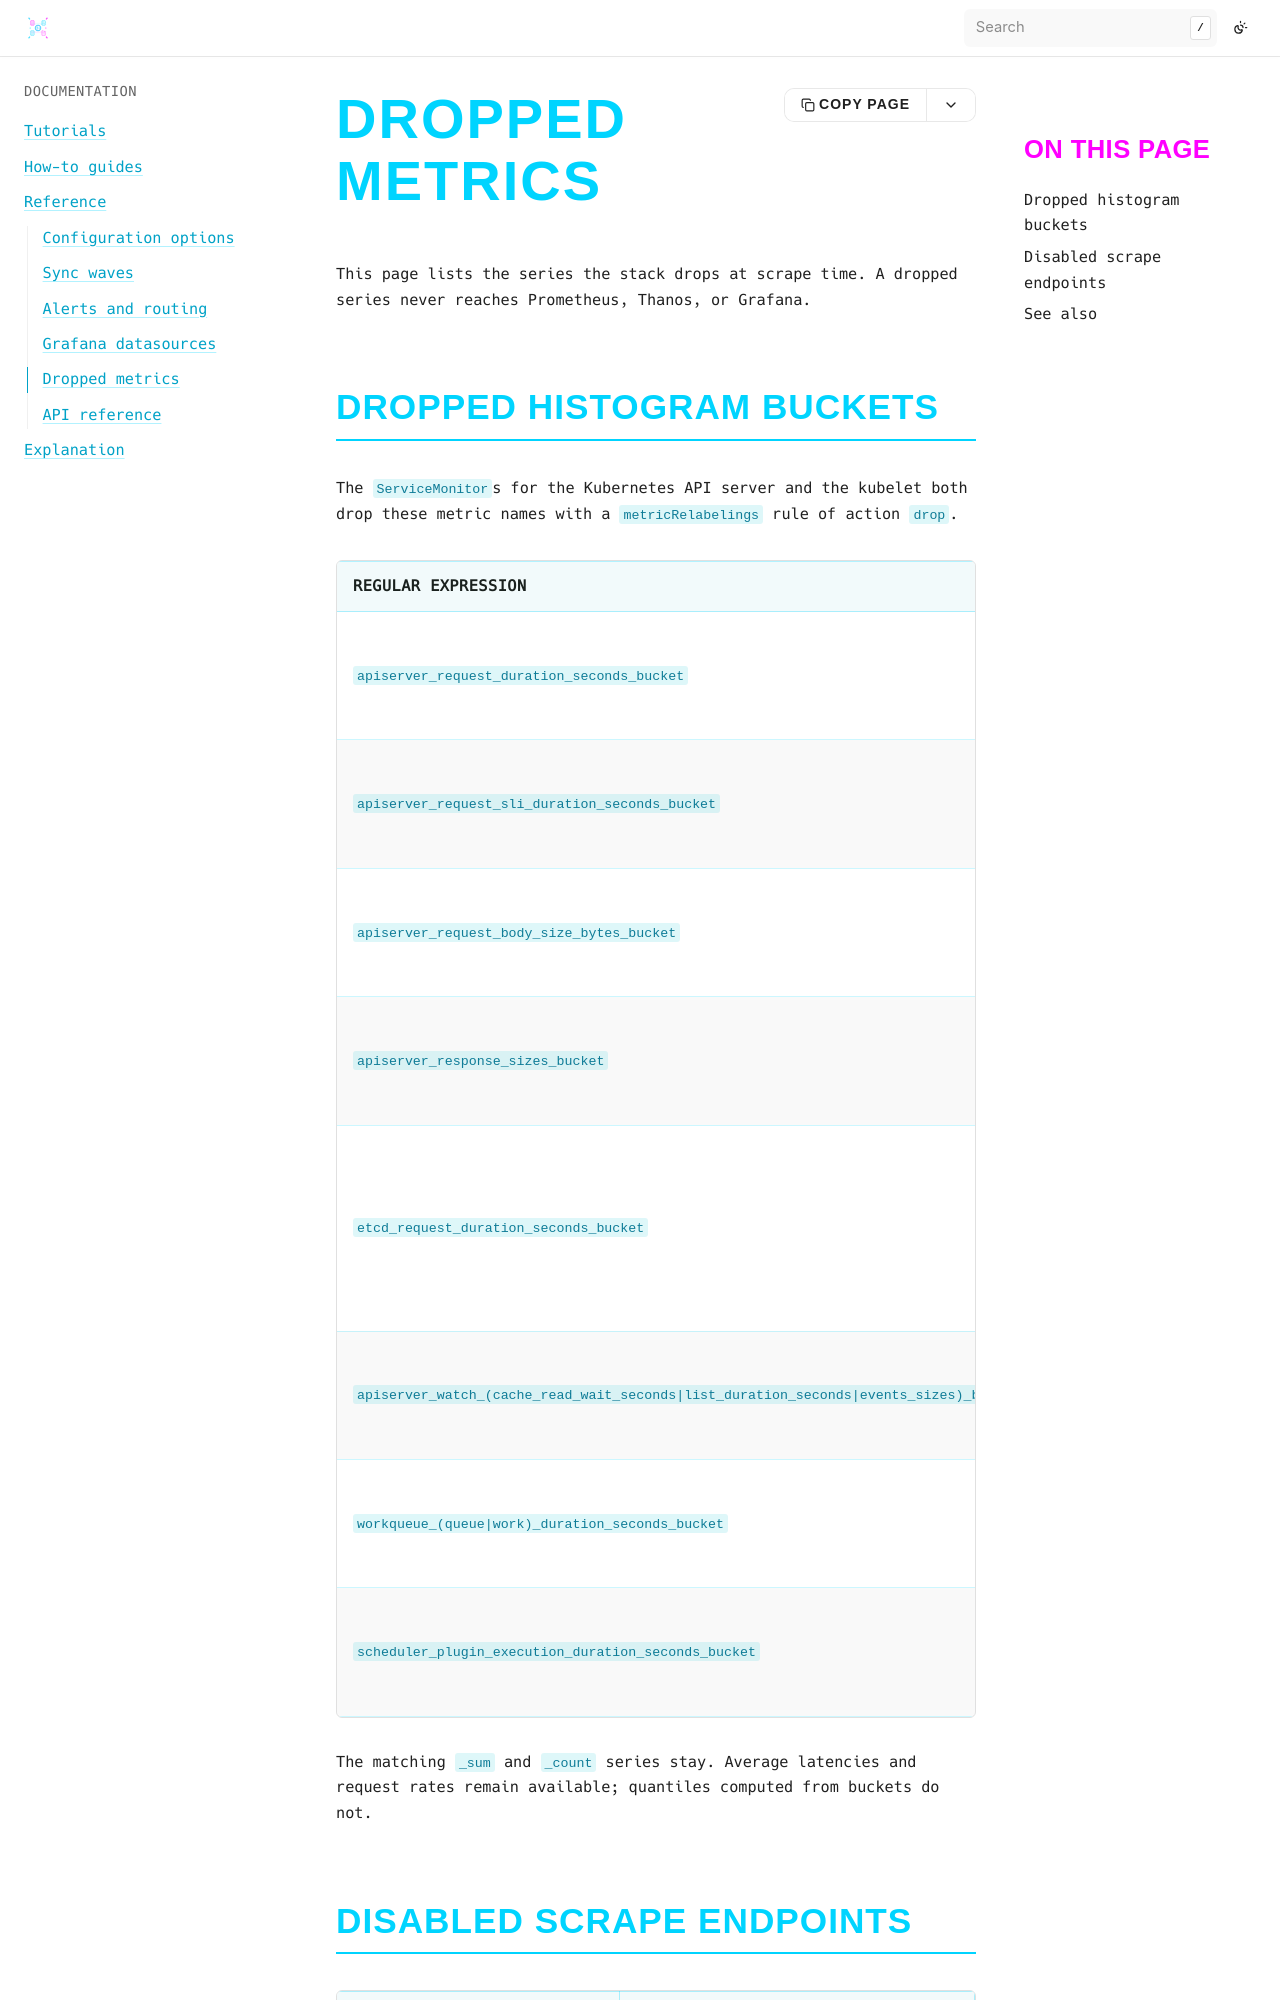

repository: bluedynamics/cdk8s-monitoring · page: reference/dropped-metrics.html · generator: sphinx

---
myst:
  html_meta:
    "description": "Reference of the metrics and scrape endpoints cdk8s-monitoring drops before ingestion to bound Prometheus cardinality."
    "property=og:description": "Reference of the metrics and scrape endpoints cdk8s-monitoring drops before ingestion to bound Prometheus cardinality."
    "property=og:title": "Dropped metrics"
    "keywords": "cdk8s, Kubernetes, monitoring, Prometheus, cardinality, metricRelabelings, histogram"
---

# Dropped metrics

This page lists the series the stack drops at scrape time.
A dropped series never reaches Prometheus, Thanos, or Grafana.
